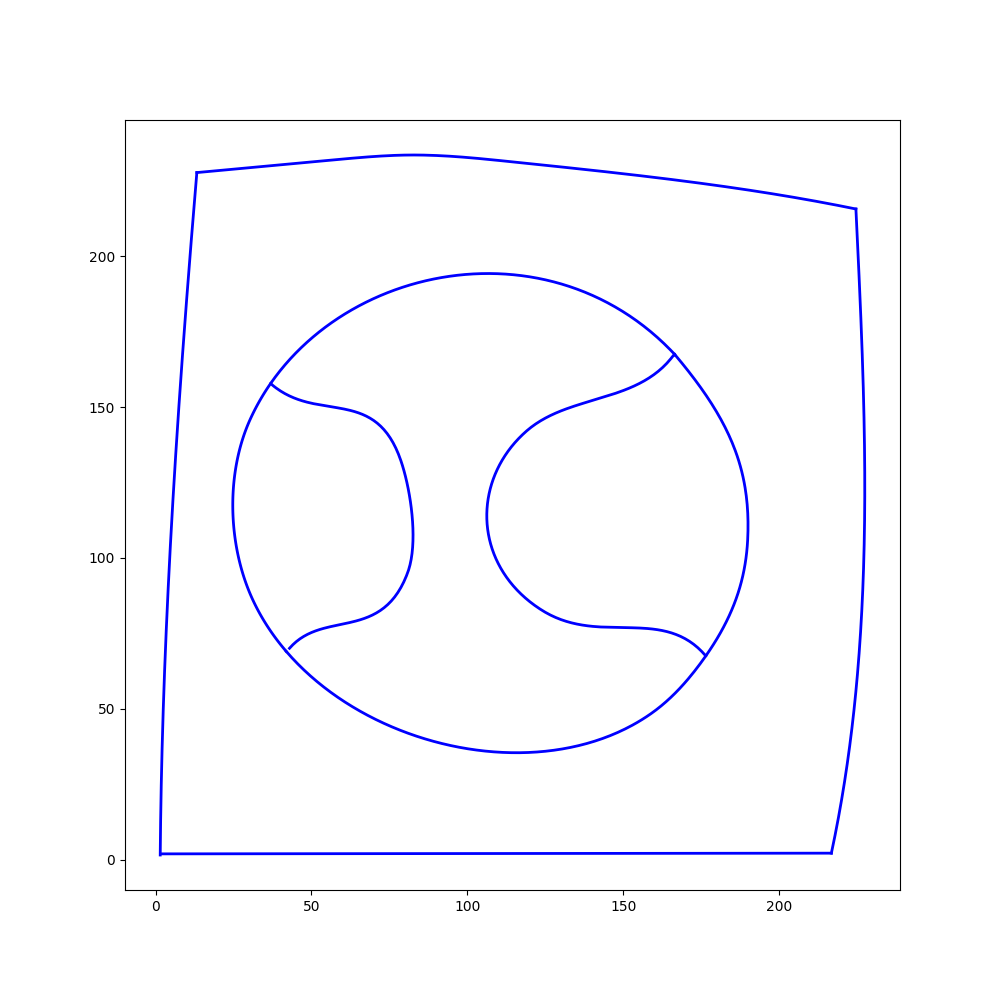

Data behind this chart, as committed beside it:
0, 0, 0, -41.942001, 68.980003
0, 0, 1, -41.26, 69.81
0, 0, 2, -40.59, 70.65
0, 0, 3, -39.93, 71.5
0, 0, 4, -39.28, 72.36
0, 0, 5, -38.65, 73.23
0, 0, 6, -38.02, 74.1
0, 0, 7, -37.41, 74.99
0, 0, 8, -36.82, 75.88
0, 0, 9, -36.23, 76.78
0, 0, 10, -35.66, 77.69
0, 0, 11, -35.1, 78.61
0, 0, 12, -34.55, 79.54
0, 0, 13, -34.02, 80.48
0, 0, 14, -33.5, 81.42
0, 0, 15, -32.99, 82.38
0, 0, 16, -32.5, 83.34
0, 0, 17, -32.03, 84.31
0, 0, 18, -31.56, 85.28
0, 0, 19, -31.11, 86.27
0, 0, 20, -30.73, 87.14
0, 0, 21, -30.36, 88.02
0, 0, 22, -30.01, 88.91
0, 0, 23, -29.66, 89.8
0, 0, 24, -29.33, 90.71
0, 0, 25, -29, 91.62
0, 0, 26, -28.69, 92.54
0, 0, 27, -28.39, 93.47
0, 0, 28, -28.1, 94.4
0, 0, 29, -27.83, 95.34
0, 0, 30, -27.56, 96.29
0, 0, 31, -27.31, 97.24
0, 0, 32, -27.07, 98.2
0, 0, 33, -26.84, 99.16
0, 0, 34, -26.62, 100.1
0, 0, 35, -26.42, 101.1
0, 0, 36, -26.22, 102.1
0, 0, 37, -26.04, 103.1
0, 0, 38, -25.87, 104.1
0, 0, 39, -25.71, 105
0, 0, 40, -25.57, 106
0, 0, 41, -25.43, 107
0, 0, 42, -25.31, 108
0, 0, 43, -25.2, 109
0, 0, 44, -25.11, 110
0, 0, 45, -25.02, 111.1
0, 0, 46, -24.95, 112.1
0, 0, 47, -24.89, 113.1
0, 0, 48, -24.84, 114.1
0, 0, 49, -24.81, 115.1
0, 0, 50, -24.78, 116.1
0, 0, 51, -24.77, 117.1
0, 0, 52, -24.77, 118.1
0, 0, 53, -24.79, 119.1
0, 0, 54, -24.81, 120.1
0, 0, 55, -24.85, 121.2
0, 0, 56, -24.9, 122.2
0, 0, 57, -24.97, 123.2
0, 0, 58, -25.05, 124.2
0, 0, 59, -25.14, 125.2
0, 0, 60, -25.24, 126.2
... 1,713 more rows
